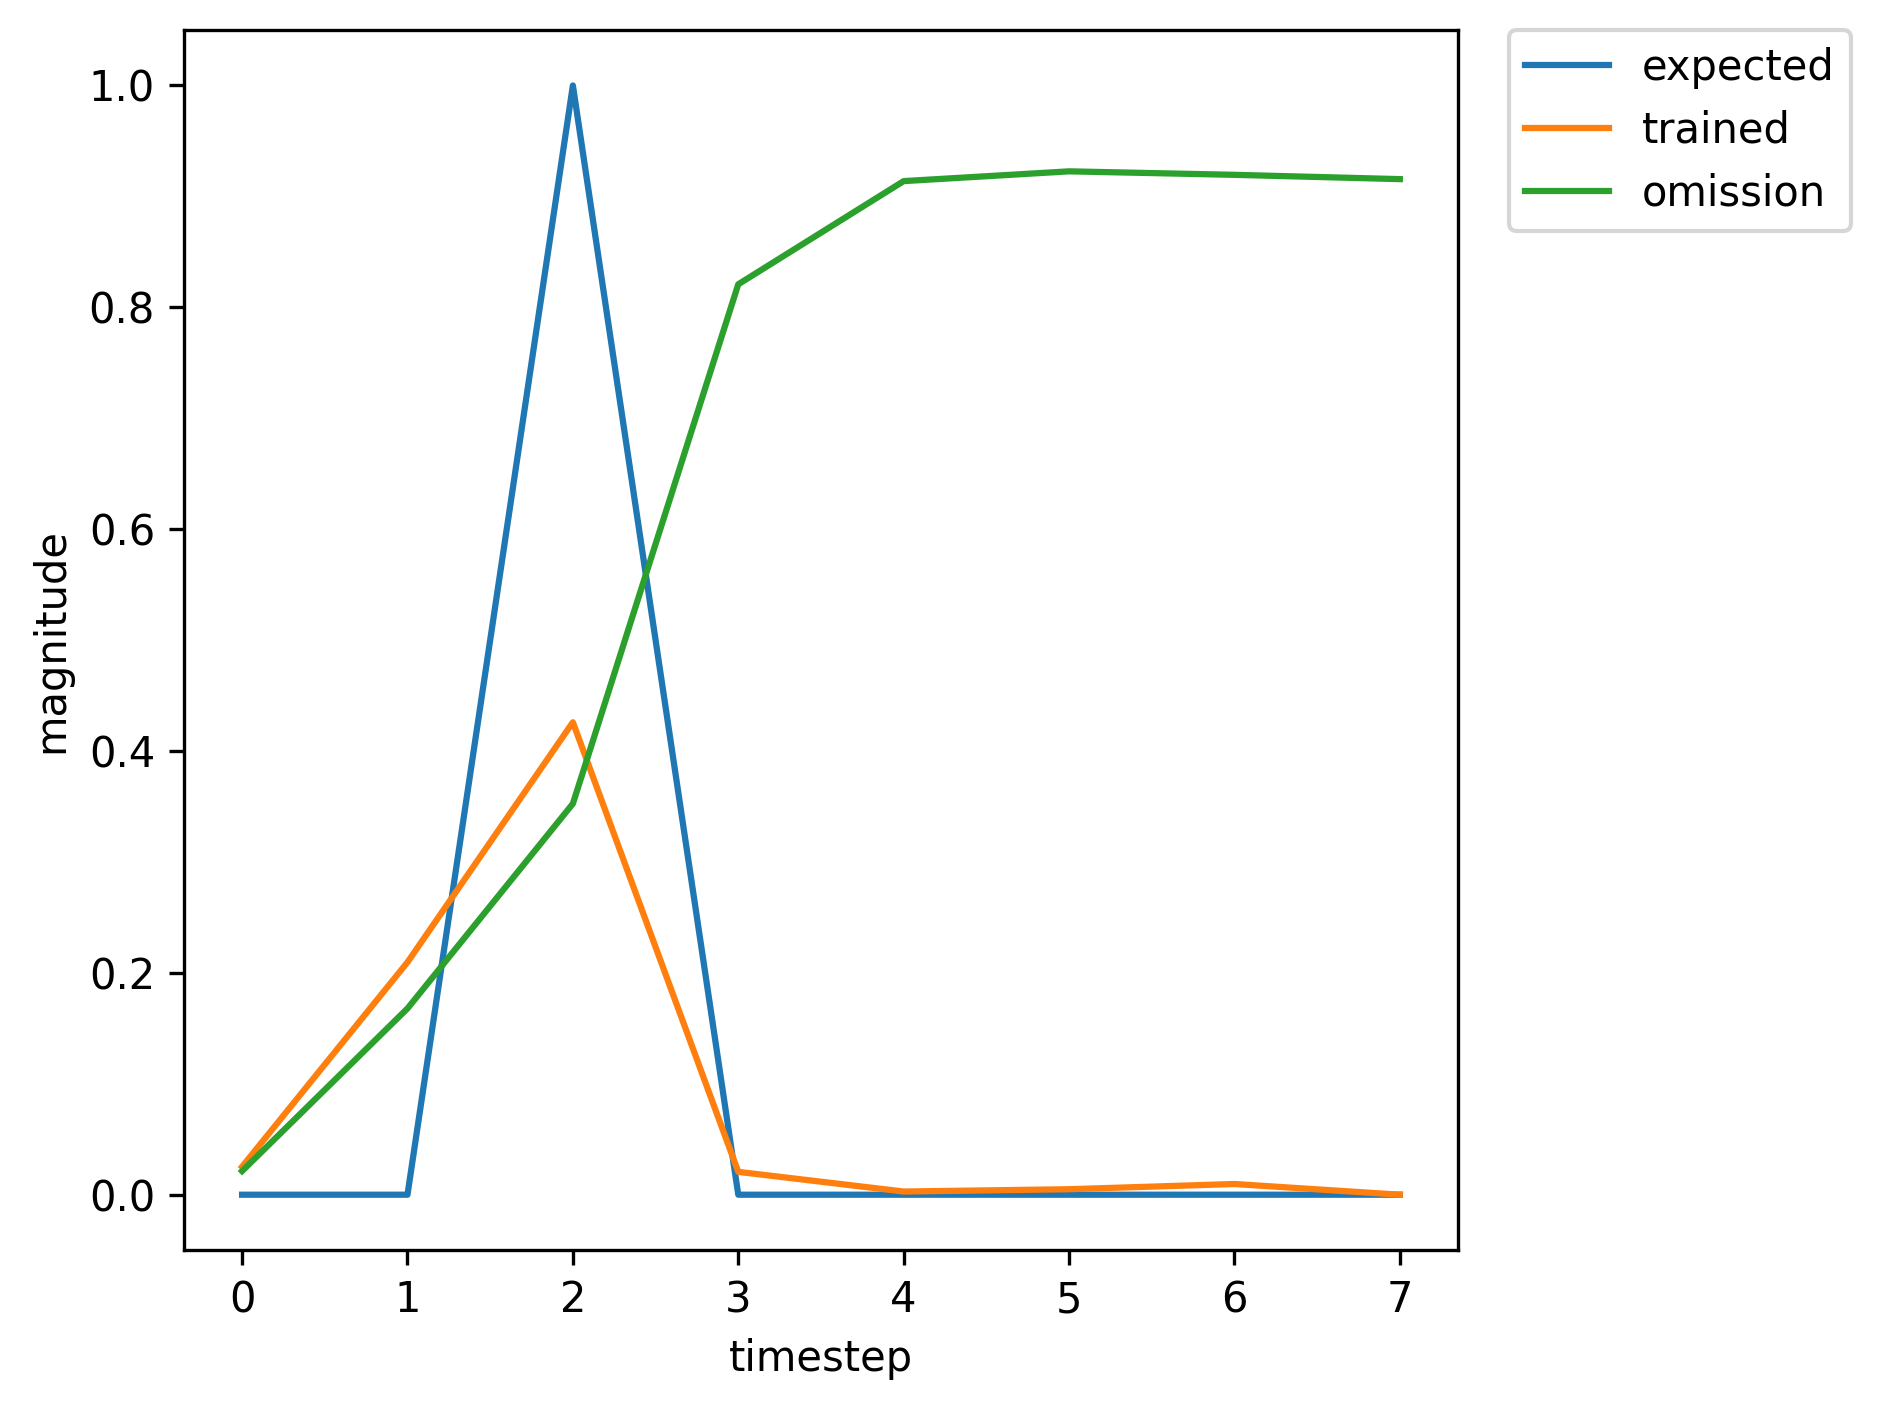

The data file committed next to this chart (first rows):
, input, expected_output, network_output
0, 1.0, 0, 0.007664
1, 0.0, 0, 0.0426
2, 2.0, 1, 0.08092
3, 0.0, 0, 0.005387
4, 0.0, 0, 0.002835
5, 0.0, 0, 0.005561
6, 0.0, 0, 0.01113
7, 1.0, 0, 0.0257
8, 0.0, 0, 0.2145
9, 2.0, 1, 0.434
10, 0.0, 0, 0.02097
11, 0.0, 0, 0.002867
12, 0.0, 0, 0.004928
13, 0.0, 0, 0.009625
14, 1.0, 0, 0.02125
15, 0.0, 0, 0.1673
16, 2.0, 1, 0.3513
17, 0.0, 0, 0.01715
18, 0.0, 0, 0.002826
19, 0.0, 0, 0.005022
20, 1.0, 0, 0.009852
21, 0.0, 0, 0.05838
22, 2.0, 1, 0.1169
23, 0.0, 0, 0.007021
24, 0.0, 0, 0.00281
25, 0.0, 0, 0.005437
26, 0.0, 0, 0.01084
27, 0.0, 0, 0.02481
28, 1.0, 0, 0.07522
29, 0.0, 0, 0.5929
30, 2.0, 1, 0.7915
31, 0.0, 0, 0.04573
32, 0.0, 0, 0.003279
33, 0.0, 0, 0.004541
34, 1.0, 0, 0.008664
35, 0.0, 0, 0.04929
36, 2.0, 1, 0.09585
37, 0.0, 0, 0.006074
38, 0.0, 0, 0.002822
39, 0.0, 0, 0.005505
40, 0.0, 0, 0.011
41, 0.0, 0, 0.02529
42, 1.0, 0, 0.07722
43, 0.0, 0, 0.6021
44, 2.0, 1, 0.7964
45, 0.0, 0, 0.04627
46, 0.0, 0, 0.00329
47, 0.0, 0, 0.004534
48, 1.0, 0, 0.008647
49, 0.0, 0, 0.04917
50, 2.0, 1, 0.09557
51, 0.0, 0, 0.006061
52, 0.0, 0, 0.002823
53, 0.0, 0, 0.005506
54, 1.0, 0, 0.011
55, 0.0, 0, 0.06777
56, 2.0, 1, 0.1387
57, 0.0, 0, 0.007983
58, 0.0, 0, 0.002801
59, 0.0, 0, 0.005377
... 308 more rows
